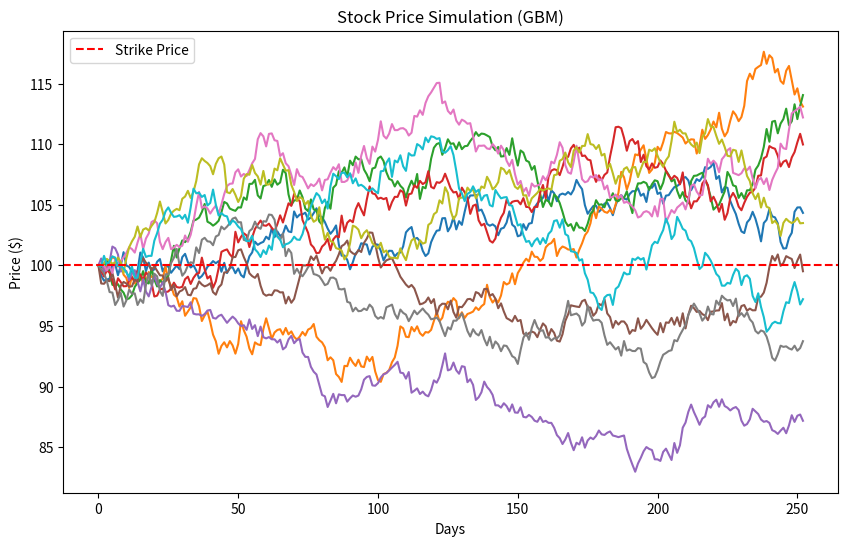

This chart was generated by the following Python code:
import numpy as np
import matplotlib.pyplot as plt

# Assume that the options are EUROPEAN 

# PARAMETERS
S0 = 100        # Current Price ($)
K = 100         # Strike Price ($)
T = 1.0         # Time to maturity (Years)
r = 0.03611     # Risk free rate (Treasury Rate for T)
sigma = 0.1000  # Volatility (For actual stocks, it can be found on Yahoo Finance (or others) under Implied Volatility)
steps = 252     # Trading days in a year
dt = T / steps  # Time step size

# DRAWING THE PATHS
num_paths = 10  # Number of paths drawn on the graph
all_paths = []

for i in range(num_paths):
    path = [S0]
    current_price = S0
    
    for day in range(steps):
        Z = np.random.normal(0, 1)
        
        # Calculate the change in price using the GBM formula
        drift = (r - 0.5 * sigma**2) * dt
        shock = sigma * np.sqrt(dt) * Z
        
        # Update the price
        current_price = current_price * np.exp(drift + shock)
        path.append(current_price)
        
    all_paths.append(path)

# PLOT THE PATHS
plt.figure(figsize=(10, 6))
for path in all_paths:
    plt.plot(path)

plt.title("Stock Price Simulation (GBM)")
plt.xlabel("Days")
plt.ylabel("Price ($)")
plt.axhline(y=K, color='r', linestyle='--', label='Strike Price')
plt.legend()
plt.show()

# PRICING THE OPTION
num_sims = 10000    # Number of times the simulation is run
payoffs = []

# Here unlike the first part, we don't run every single day, we just skip to the last day by exchangability.
for i in range(num_sims):
    Z = np.random.normal(0, 1)
    drift_total = (r - 0.5 * sigma**2) * T
    shock_total = sigma * np.sqrt(T) * Z
    
    final_price = S0 * np.exp(drift_total + shock_total)
    payoff = max(final_price - K, 0)
    payoffs.append(payoff)

# The price of the option needs to be discounted by the money that would have been earned risk-free
average_payoff = np.mean(payoffs)
option_price = average_payoff * np.exp(-r * T)

print(f"Parameters: S0=${S0}, K=${K}, Vol={sigma*100}%, T={T} Yr")

print(f"Estimated Option Price: ${option_price:.2f}")

# CHECK ANSWER
from scipy.stats import norm

# This is just the Black-Scholes Equation we are checking against

d1 = (np.log(S0/K) + (r + 0.5*sigma**2)*T) / (sigma*np.sqrt(T))
d2 = d1 - sigma*np.sqrt(T)
true_price = S0 * norm.cdf(d1) - K * np.exp(-r*T) * norm.cdf(d2)

print(f"True Black-Scholes Price: ${true_price:.2f}")
print(f"Percent Error: {abs(true_price - option_price) / true_price * 100:.2f}%")
